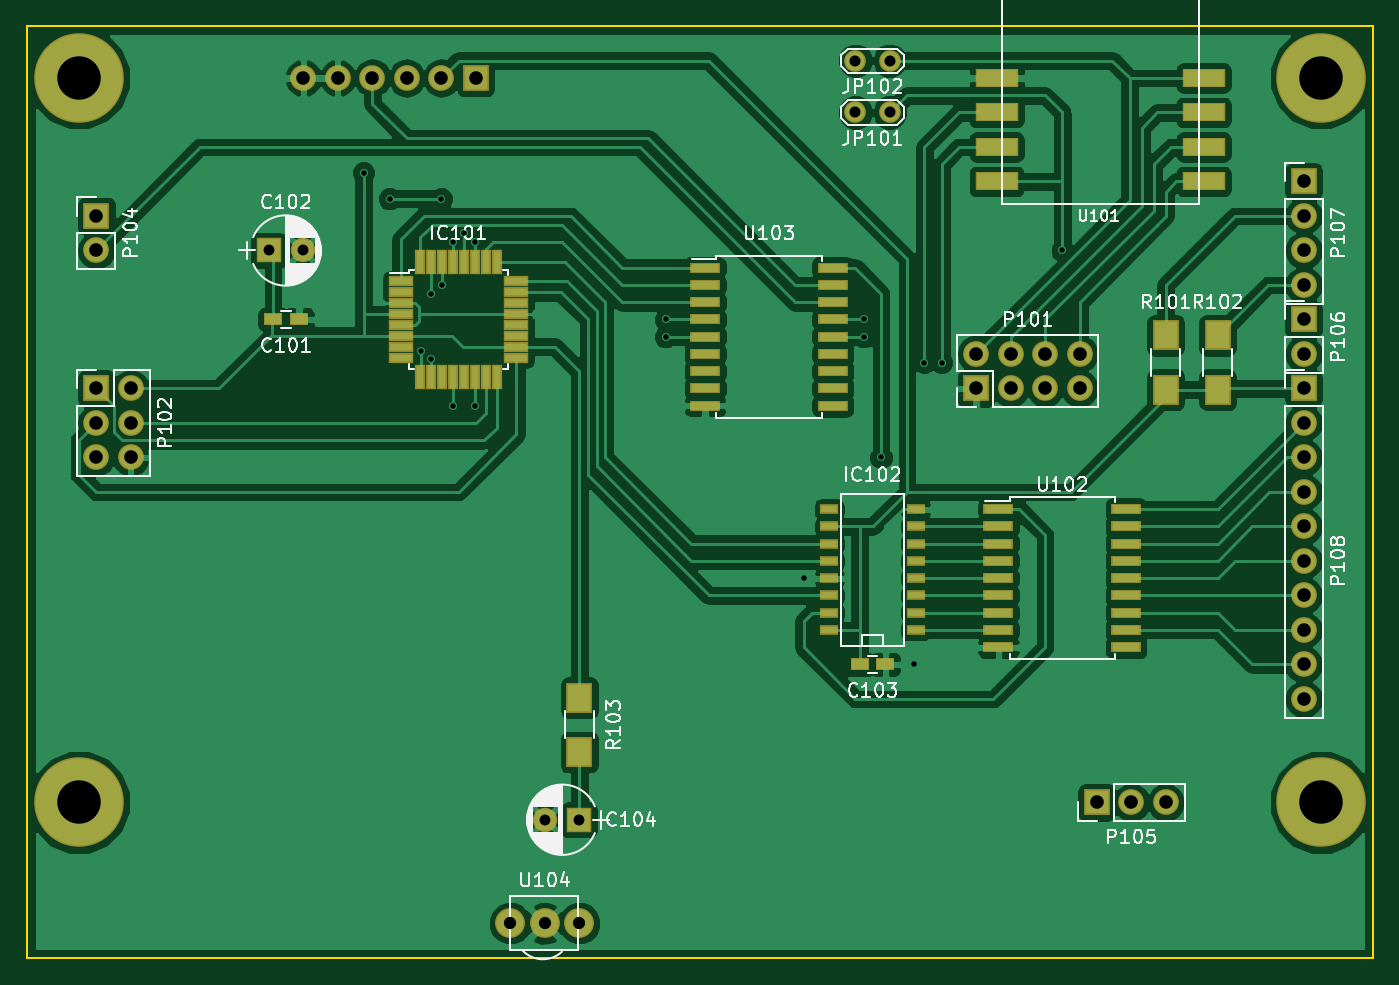
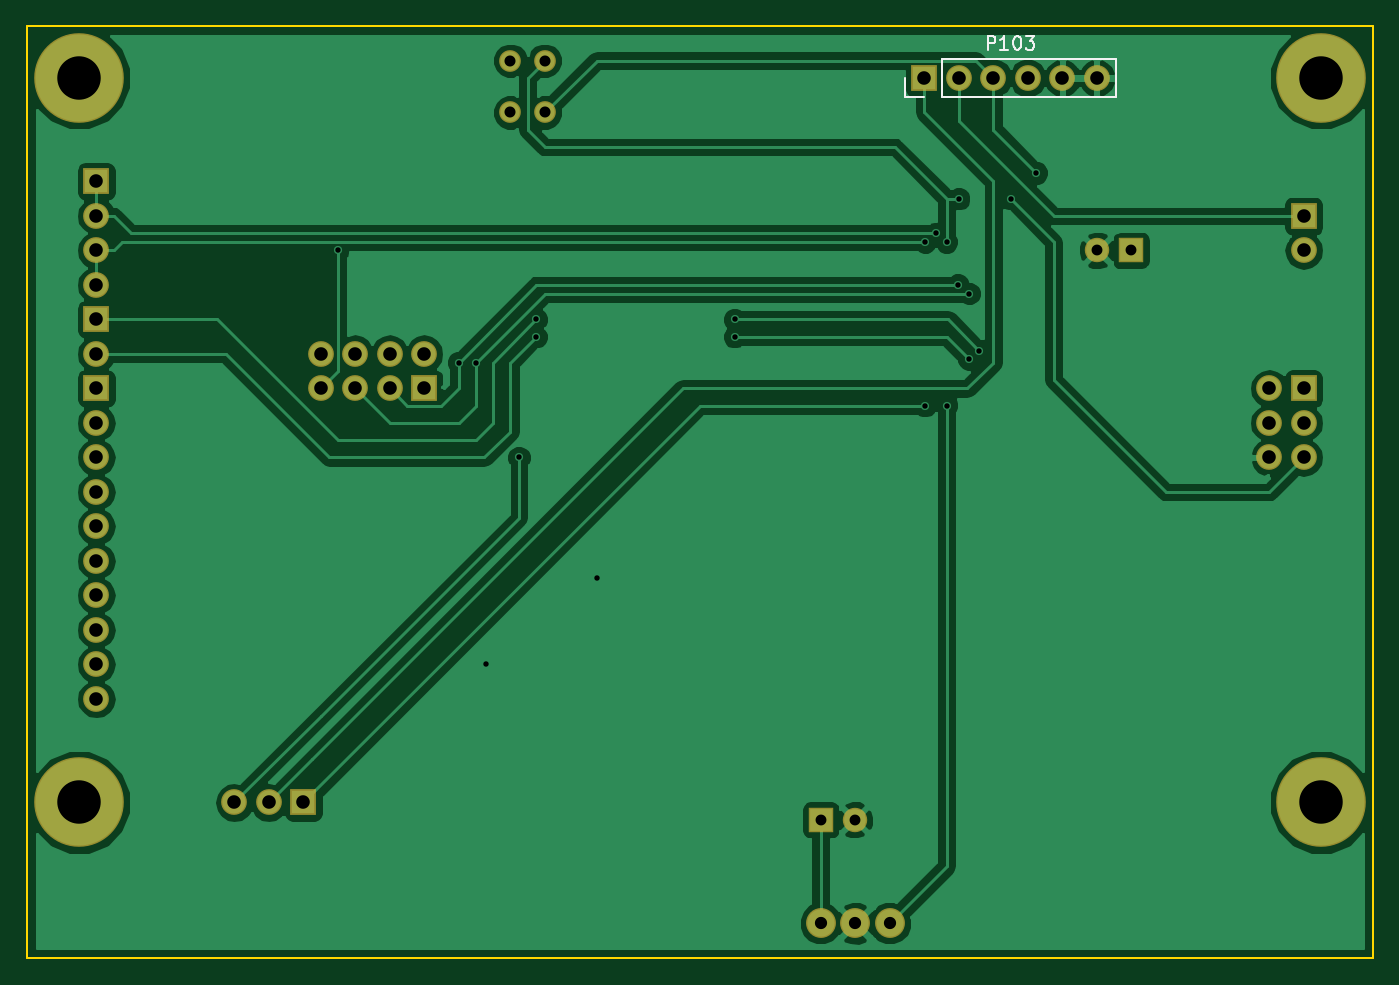
Circuit board: 8 layer files. Board 99.1 x 68.6 mm.
- bottom_copper: mcu_board-B.Cu.gbl (54417 bytes)
- bottom_mask: mcu_board-B.Mask.gbs (1977 bytes)
- bottom_silk: mcu_board-B.SilkS.gbo (1920 bytes)
- outline: mcu_board-Edge.Cuts.gm1 (528 bytes)
- top_copper: mcu_board-F.Cu.gtl (111604 bytes)
- top_mask: mcu_board-F.Mask.gts (4768 bytes)
- top_silk: mcu_board-F.SilkS.gto (46591 bytes)
- drill: mcu_board.drl (1389 bytes)

=== bottom_copper: mcu_board-B.Cu.gbl (54417 bytes, source omitted) ===
=== bottom_mask: mcu_board-B.Mask.gbs ===
G04 #@! TF.FileFunction,Soldermask,Bot*
%FSLAX46Y46*%
G04 Gerber Fmt 4.6, Leading zero omitted, Abs format (unit mm)*
G04 Created by KiCad (PCBNEW 4.0.4+e1-6308~48~ubuntu15.10.1-stable) date Tue Feb 14 12:35:32 2017*
%MOMM*%
%LPD*%
G01*
G04 APERTURE LIST*
%ADD10C,0.100000*%
%ADD11C,2.200000*%
%ADD12C,1.600000*%
%ADD13R,1.900000X1.900000*%
%ADD14O,1.900000X1.900000*%
%ADD15R,1.800000X1.800000*%
%ADD16C,1.800000*%
%ADD17C,6.600000*%
G04 APERTURE END LIST*
D10*
D11*
X106680000Y-110490000D03*
X109220000Y-110490000D03*
X111760000Y-110490000D03*
D12*
X132080000Y-50800000D03*
X134620000Y-50800000D03*
X134620000Y-46990000D03*
X132080000Y-46990000D03*
D13*
X76200000Y-58420000D03*
D14*
X76200000Y-60960000D03*
D13*
X149860000Y-101600000D03*
D14*
X152400000Y-101600000D03*
X154940000Y-101600000D03*
D13*
X165100000Y-71120000D03*
D14*
X165100000Y-73660000D03*
X165100000Y-76200000D03*
X165100000Y-78740000D03*
X165100000Y-81280000D03*
X165100000Y-83820000D03*
X165100000Y-86360000D03*
X165100000Y-88900000D03*
X165100000Y-91440000D03*
X165100000Y-93980000D03*
D13*
X76200000Y-71120000D03*
D14*
X78740000Y-71120000D03*
X76200000Y-73660000D03*
X78740000Y-73660000D03*
X76200000Y-76200000D03*
X78740000Y-76200000D03*
D13*
X140970000Y-71120000D03*
D14*
X140970000Y-68580000D03*
X143510000Y-71120000D03*
X143510000Y-68580000D03*
X146050000Y-71120000D03*
X146050000Y-68580000D03*
X148590000Y-71120000D03*
X148590000Y-68580000D03*
D13*
X104140000Y-48260000D03*
D14*
X101600000Y-48260000D03*
X99060000Y-48260000D03*
X96520000Y-48260000D03*
X93980000Y-48260000D03*
X91440000Y-48260000D03*
D13*
X165100000Y-55880000D03*
D14*
X165100000Y-58420000D03*
X165100000Y-60960000D03*
X165100000Y-63500000D03*
D15*
X88900000Y-60960000D03*
D16*
X91400000Y-60960000D03*
D15*
X111760000Y-102870000D03*
D16*
X109260000Y-102870000D03*
D17*
X166370000Y-48260000D03*
X74930000Y-48260000D03*
X74930000Y-101600000D03*
X166370000Y-101600000D03*
D13*
X165100000Y-66040000D03*
D14*
X165100000Y-68580000D03*
M02*

=== bottom_silk: mcu_board-B.SilkS.gbo ===
G04 #@! TF.FileFunction,Legend,Bot*
%FSLAX46Y46*%
G04 Gerber Fmt 4.6, Leading zero omitted, Abs format (unit mm)*
G04 Created by KiCad (PCBNEW 4.0.4+e1-6308~48~ubuntu15.10.1-stable) date Tue Feb 14 12:35:32 2017*
%MOMM*%
%LPD*%
G01*
G04 APERTURE LIST*
%ADD10C,0.100000*%
%ADD11C,0.120000*%
%ADD12C,0.150000*%
G04 APERTURE END LIST*
D10*
D11*
X102870000Y-49650000D02*
X90050000Y-49650000D01*
X90050000Y-49650000D02*
X90050000Y-46870000D01*
X90050000Y-46870000D02*
X102870000Y-46870000D01*
X102870000Y-46870000D02*
X102870000Y-49650000D01*
X104140000Y-49650000D02*
X105530000Y-49650000D01*
X105530000Y-49650000D02*
X105530000Y-48260000D01*
D12*
X99480476Y-46172381D02*
X99480476Y-45172381D01*
X99099523Y-45172381D01*
X99004285Y-45220000D01*
X98956666Y-45267619D01*
X98909047Y-45362857D01*
X98909047Y-45505714D01*
X98956666Y-45600952D01*
X99004285Y-45648571D01*
X99099523Y-45696190D01*
X99480476Y-45696190D01*
X97956666Y-46172381D02*
X98528095Y-46172381D01*
X98242381Y-46172381D02*
X98242381Y-45172381D01*
X98337619Y-45315238D01*
X98432857Y-45410476D01*
X98528095Y-45458095D01*
X97337619Y-45172381D02*
X97242380Y-45172381D01*
X97147142Y-45220000D01*
X97099523Y-45267619D01*
X97051904Y-45362857D01*
X97004285Y-45553333D01*
X97004285Y-45791429D01*
X97051904Y-45981905D01*
X97099523Y-46077143D01*
X97147142Y-46124762D01*
X97242380Y-46172381D01*
X97337619Y-46172381D01*
X97432857Y-46124762D01*
X97480476Y-46077143D01*
X97528095Y-45981905D01*
X97575714Y-45791429D01*
X97575714Y-45553333D01*
X97528095Y-45362857D01*
X97480476Y-45267619D01*
X97432857Y-45220000D01*
X97337619Y-45172381D01*
X96670952Y-45172381D02*
X96051904Y-45172381D01*
X96385238Y-45553333D01*
X96242380Y-45553333D01*
X96147142Y-45600952D01*
X96099523Y-45648571D01*
X96051904Y-45743810D01*
X96051904Y-45981905D01*
X96099523Y-46077143D01*
X96147142Y-46124762D01*
X96242380Y-46172381D01*
X96528095Y-46172381D01*
X96623333Y-46124762D01*
X96670952Y-46077143D01*
M02*

=== outline: mcu_board-Edge.Cuts.gm1 ===
G04 #@! TF.FileFunction,Profile,NP*
%FSLAX46Y46*%
G04 Gerber Fmt 4.6, Leading zero omitted, Abs format (unit mm)*
G04 Created by KiCad (PCBNEW 4.0.4+e1-6308~48~ubuntu15.10.1-stable) date Tue Feb 14 12:35:32 2017*
%MOMM*%
%LPD*%
G01*
G04 APERTURE LIST*
%ADD10C,0.100000*%
%ADD11C,0.150000*%
G04 APERTURE END LIST*
D10*
D11*
X170180000Y-113030000D02*
X170180000Y-44450000D01*
X71120000Y-44450000D02*
X71120000Y-113030000D01*
X170180000Y-113030000D02*
X71120000Y-113030000D01*
X71120000Y-44450000D02*
X170180000Y-44450000D01*
M02*

=== top_copper: mcu_board-F.Cu.gtl (111604 bytes, source omitted) ===
=== top_mask: mcu_board-F.Mask.gts ===
G04 #@! TF.FileFunction,Soldermask,Top*
%FSLAX46Y46*%
G04 Gerber Fmt 4.6, Leading zero omitted, Abs format (unit mm)*
G04 Created by KiCad (PCBNEW 4.0.4+e1-6308~48~ubuntu15.10.1-stable) date Tue Feb 14 12:35:32 2017*
%MOMM*%
%LPD*%
G01*
G04 APERTURE LIST*
%ADD10C,0.100000*%
%ADD11C,2.200000*%
%ADD12R,1.343000X0.708000*%
%ADD13R,1.400000X0.950000*%
%ADD14R,1.800000X0.750000*%
%ADD15R,0.750000X1.800000*%
%ADD16C,1.600000*%
%ADD17R,1.900000X1.900000*%
%ADD18O,1.900000X1.900000*%
%ADD19R,1.900000X2.200000*%
%ADD20R,2.200000X0.800000*%
%ADD21R,1.800000X1.800000*%
%ADD22C,1.800000*%
%ADD23C,6.600000*%
%ADD24R,3.200000X1.400000*%
G04 APERTURE END LIST*
D10*
D11*
X106680000Y-110490000D03*
X109220000Y-110490000D03*
X111760000Y-110490000D03*
D12*
X130175000Y-88900000D03*
X130175000Y-86360000D03*
X130175000Y-85090000D03*
X130175000Y-83820000D03*
X130175000Y-82550000D03*
X130175000Y-81280000D03*
X130175000Y-80010000D03*
X136525000Y-80010000D03*
X136525000Y-81280000D03*
X136525000Y-82550000D03*
X136525000Y-83820000D03*
X136525000Y-85090000D03*
X136525000Y-86360000D03*
X136525000Y-87630000D03*
X136525000Y-88900000D03*
X130175000Y-87630000D03*
D13*
X132400000Y-91440000D03*
X134300000Y-91440000D03*
D14*
X98620000Y-63240000D03*
X98620000Y-64040000D03*
X98620000Y-64840000D03*
X98620000Y-65640000D03*
X98620000Y-66440000D03*
X98620000Y-67240000D03*
X98620000Y-68040000D03*
X98620000Y-68840000D03*
D15*
X100070000Y-70290000D03*
X100870000Y-70290000D03*
X101670000Y-70290000D03*
X102470000Y-70290000D03*
X103270000Y-70290000D03*
X104070000Y-70290000D03*
X104870000Y-70290000D03*
X105670000Y-70290000D03*
D14*
X107120000Y-68840000D03*
X107120000Y-68040000D03*
X107120000Y-67240000D03*
X107120000Y-66440000D03*
X107120000Y-65640000D03*
X107120000Y-64840000D03*
X107120000Y-64040000D03*
X107120000Y-63240000D03*
D15*
X105670000Y-61790000D03*
X104870000Y-61790000D03*
X104070000Y-61790000D03*
X103270000Y-61790000D03*
X102470000Y-61790000D03*
X101670000Y-61790000D03*
X100870000Y-61790000D03*
X100070000Y-61790000D03*
D16*
X132080000Y-50800000D03*
X134620000Y-50800000D03*
X134620000Y-46990000D03*
X132080000Y-46990000D03*
D17*
X76200000Y-58420000D03*
D18*
X76200000Y-60960000D03*
D17*
X149860000Y-101600000D03*
D18*
X152400000Y-101600000D03*
X154940000Y-101600000D03*
D17*
X165100000Y-71120000D03*
D18*
X165100000Y-73660000D03*
X165100000Y-76200000D03*
X165100000Y-78740000D03*
X165100000Y-81280000D03*
X165100000Y-83820000D03*
X165100000Y-86360000D03*
X165100000Y-88900000D03*
X165100000Y-91440000D03*
X165100000Y-93980000D03*
D19*
X154940000Y-71215000D03*
X154940000Y-67215000D03*
X158750000Y-71215000D03*
X158750000Y-67215000D03*
D20*
X142620000Y-80010000D03*
X142620000Y-81280000D03*
X142620000Y-82550000D03*
X142620000Y-83820000D03*
X142620000Y-85090000D03*
X142620000Y-86360000D03*
X142620000Y-87630000D03*
X142620000Y-88900000D03*
X142620000Y-90170000D03*
X152020000Y-90170000D03*
X152020000Y-88900000D03*
X152020000Y-87630000D03*
X152020000Y-86360000D03*
X152020000Y-85090000D03*
X152020000Y-83820000D03*
X152020000Y-82550000D03*
X152020000Y-81280000D03*
X152020000Y-80010000D03*
X121030000Y-62230000D03*
X121030000Y-63500000D03*
X121030000Y-64770000D03*
X121030000Y-66040000D03*
X121030000Y-67310000D03*
X121030000Y-68580000D03*
X121030000Y-69850000D03*
X121030000Y-71120000D03*
X121030000Y-72390000D03*
X130430000Y-72390000D03*
X130430000Y-71120000D03*
X130430000Y-69850000D03*
X130430000Y-68580000D03*
X130430000Y-67310000D03*
X130430000Y-66040000D03*
X130430000Y-64770000D03*
X130430000Y-63500000D03*
X130430000Y-62230000D03*
D17*
X76200000Y-71120000D03*
D18*
X78740000Y-71120000D03*
X76200000Y-73660000D03*
X78740000Y-73660000D03*
X76200000Y-76200000D03*
X78740000Y-76200000D03*
D17*
X140970000Y-71120000D03*
D18*
X140970000Y-68580000D03*
X143510000Y-71120000D03*
X143510000Y-68580000D03*
X146050000Y-71120000D03*
X146050000Y-68580000D03*
X148590000Y-71120000D03*
X148590000Y-68580000D03*
D17*
X104140000Y-48260000D03*
D18*
X101600000Y-48260000D03*
X99060000Y-48260000D03*
X96520000Y-48260000D03*
X93980000Y-48260000D03*
X91440000Y-48260000D03*
D17*
X165100000Y-55880000D03*
D18*
X165100000Y-58420000D03*
X165100000Y-60960000D03*
X165100000Y-63500000D03*
D13*
X89220000Y-66040000D03*
X91120000Y-66040000D03*
D21*
X88900000Y-60960000D03*
D22*
X91400000Y-60960000D03*
D21*
X111760000Y-102870000D03*
D22*
X109260000Y-102870000D03*
D19*
X111760000Y-97885000D03*
X111760000Y-93885000D03*
D23*
X166370000Y-48260000D03*
X74930000Y-48260000D03*
X74930000Y-101600000D03*
X166370000Y-101600000D03*
D17*
X165100000Y-66040000D03*
D18*
X165100000Y-68580000D03*
D24*
X157734000Y-55880000D03*
X157734000Y-53340000D03*
X157734000Y-50800000D03*
X157734000Y-48260000D03*
X142494000Y-50800000D03*
X142494000Y-48260000D03*
X142494000Y-53340000D03*
X142494000Y-55880000D03*
M02*

=== top_silk: mcu_board-F.SilkS.gto (46591 bytes, source omitted) ===
=== drill: mcu_board.drl ===
M48
;DRILL file {KiCad 4.0.4+e1-6308~48~ubuntu15.10.1-stable} date Tue Feb 14 12:35:47 2017
;FORMAT={-:-/ absolute / metric / decimal}
FMAT,2
METRIC,TZ
T1C0.400
T2C0.800
T3C0.813
T4C0.900
T5C1.000
T6C3.200
%
G90
G05
M71
T1
X95.885Y-55.245
X97.79Y-57.15
X100.076Y-68.326
X100.838Y-64.135
X100.838Y-68.961
X101.6Y-57.15
X101.663Y-63.5
X102.489Y-60.325
X102.489Y-72.39
X103.251Y-59.69
X104.076Y-60.325
X104.089Y-72.39
X118.11Y-66.04
X118.11Y-67.31
X128.27Y-85.09
X132.715Y-66.04
X132.715Y-67.31
X133.985Y-76.2
X136.398Y-91.44
X137.16Y-69.215
X138.43Y-69.215
X147.32Y-60.96
T2
X88.9Y-60.96
X91.4Y-60.96
X109.26Y-102.87
X111.76Y-102.87
T3
X132.08Y-46.99
X132.08Y-50.8
X134.62Y-46.99
X134.62Y-50.8
T4
X106.68Y-110.49
X109.22Y-110.49
X111.76Y-110.49
T5
X76.2Y-58.42
X76.2Y-60.96
X76.2Y-71.12
X76.2Y-73.66
X76.2Y-76.2
X78.74Y-71.12
X78.74Y-73.66
X78.74Y-76.2
X91.44Y-48.26
X93.98Y-48.26
X96.52Y-48.26
X99.06Y-48.26
X101.6Y-48.26
X104.14Y-48.26
X140.97Y-68.58
X140.97Y-71.12
X143.51Y-68.58
X143.51Y-71.12
X146.05Y-68.58
X146.05Y-71.12
X148.59Y-68.58
X148.59Y-71.12
X149.86Y-101.6
X152.4Y-101.6
X154.94Y-101.6
X165.1Y-55.88
X165.1Y-58.42
X165.1Y-60.96
X165.1Y-63.5
X165.1Y-66.04
X165.1Y-68.58
X165.1Y-71.12
X165.1Y-73.66
X165.1Y-76.2
X165.1Y-78.74
X165.1Y-81.28
X165.1Y-83.82
X165.1Y-86.36
X165.1Y-88.9
X165.1Y-91.44
X165.1Y-93.98
T6
X74.93Y-48.26
X74.93Y-101.6
X166.37Y-48.26
X166.37Y-101.6
T0
M30

